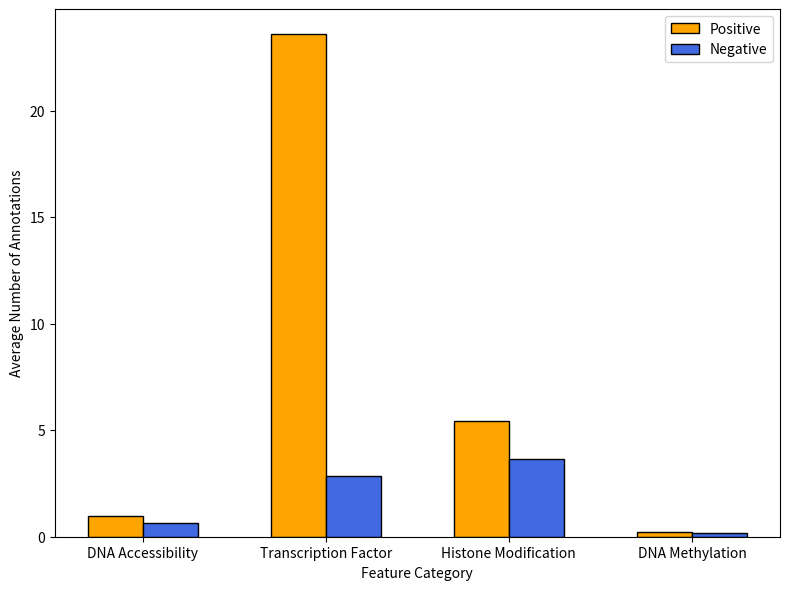

This figure's Python source: (Note: this script raises an exception after producing the figure.)
import numpy as np
import matplotlib
matplotlib.use('Agg')
import matplotlib.pyplot as plt

def draw_bar():
    #annotation number
    labels = ['DNA Accessibility', 'Transcription Factor', 'Histone Modification', 'DNA Methylation']
    pos_data = [0.992622478,23.57726225,5.444668588,0.208760807]
    neg_data = [0.661233468,2.830337729,3.627474666,0.171053633]

    x = np.arange(len(labels))  # the label locations
    width = 0.3  # the width of the bars

    fig, ax = plt.subplots(figsize=(8, 6),dpi=300)

    rects1 = ax.bar(x - width/2, pos_data, width, label='Positive',color='orange',edgecolor='k')
    rects2 = ax.bar(x + width/2, neg_data, width, label='Negative',color='royalblue',edgecolor='k')

    # Add some text for labels, title and custom x-axis tick labels, etc.
    ax.set_ylabel('Average Number of Annotations')
    ax.set_xlabel('Feature Category')
    
    ax.set_xticks(x)
    ax.set_xticklabels(labels)
    ax.legend()
    fig.tight_layout()
    plt.savefig("./pics/fig_s1b.png")

draw_bar()